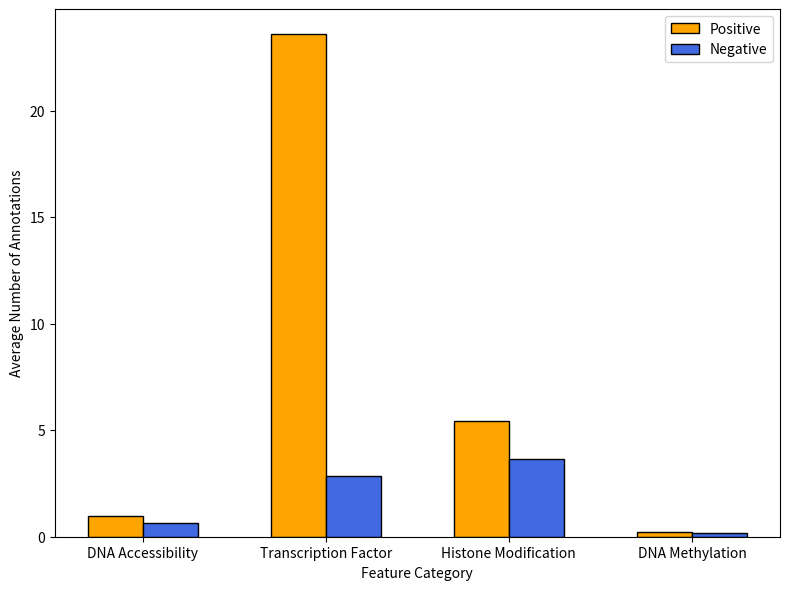

This figure's Python source: (Note: this script raises an exception after producing the figure.)
import numpy as np
import matplotlib
matplotlib.use('Agg')
import matplotlib.pyplot as plt

def draw_bar():
    #annotation number
    labels = ['DNA Accessibility', 'Transcription Factor', 'Histone Modification', 'DNA Methylation']
    pos_data = [0.992622478,23.57726225,5.444668588,0.208760807]
    neg_data = [0.661233468,2.830337729,3.627474666,0.171053633]

    x = np.arange(len(labels))  # the label locations
    width = 0.3  # the width of the bars

    fig, ax = plt.subplots(figsize=(8, 6),dpi=300)

    rects1 = ax.bar(x - width/2, pos_data, width, label='Positive',color='orange',edgecolor='k')
    rects2 = ax.bar(x + width/2, neg_data, width, label='Negative',color='royalblue',edgecolor='k')

    # Add some text for labels, title and custom x-axis tick labels, etc.
    ax.set_ylabel('Average Number of Annotations')
    ax.set_xlabel('Feature Category')
    
    ax.set_xticks(x)
    ax.set_xticklabels(labels)
    ax.legend()
    fig.tight_layout()
    plt.savefig("./pics/fig_s1b.png")

draw_bar()